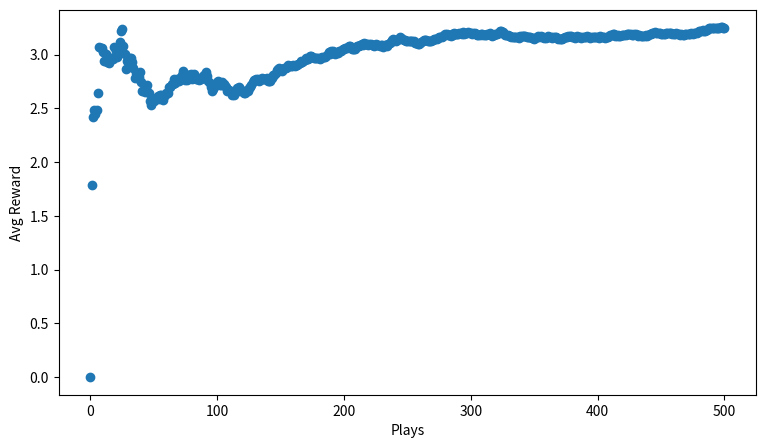

Python code for this plot:
import numpy as np
from scipy import stats
import matplotlib.pyplot as plt
import random

class Bandit:
  def __init__(self, k=10, eps=0.2, lr=0.1, ucb=False, c=2):
    """
    k: the number of bandits
    eps: e-greedy parameter
    lr: step size in the incremental formula
    ucb: upper confident bound
    c: a parameter of ucb
    """
    self.k = k
    self.eps = eps
    self.lr = lr
    self.initial_values = [] #optimistic initial value of each arm
    for i in range(self.k):
      self.initial_values.append(np.random.randn() + 1) #normal distribution
    #for ucb
    self.ucb = ucb
    self.times = 0
    self.c = c
    #columns: Observation and avg reward
    self.record = np.zeros((self.k, 2))

  def get_reward(self, prob, n=10):
    """
    define reward distribution for an arm
    prob: reward probability
    n: the maximum reward will be 10
    """
    reward = 0
    for i in range(n):
      if random.random() < prob:
        reward += 1
    return reward
  
  def update_record(self, action, r):
    #update avg reward using incremental formula
    self.record[action, 1] += self.lr*(r-self.record[action, 1])
    #update avg reward using original fomular
    # new_avg_reward = (self.record[action, 0] * self.record[action, 1] + r) / (self.record[action, 0]+1)
    # self.record[action, 1] = new_avg_reward
    #update observations
    self.record[action, 0] += 1
  
  def choose_action(self):
    #explore
    if random.random() > self.eps:
      action=np.random.randint(self.k)
    #exploit
    else:
      if self.ucb:
        if self.times == 0:
          action = np.random.randint(self.k)
        else:
          confidence_bound = self.record[:, 1] + self.c*np.sqrt(np.log(self.times)/(self.action_times+0.1))
          action = np.argmax(confidence_bound)
      else:
        action=np.argmax(self.record[:, 1], axis=0)

    return action

  def play(self):
    rewards = [0]
    probs = np.random.rand(self.k) # random reward probabilities of each arm
    for i in range(500):
      action = self.choose_action()
      r = self.get_reward(probs[action])
      r += self.initial_values[action] #optimistic initial value
      self.update_record(action, r)

      mean_reward = ((i+1)*rewards[-1] + r)/(i+2)
      rewards.append(mean_reward)

    fig,ax = plt.subplots(1,1)
    ax.set_xlabel("Plays")
    ax.set_ylabel("Avg Reward")
    fig.set_size_inches(9,5)
    ax.scatter(np.arange(len(rewards)), rewards)

bandit = Bandit(k=10)
bandit.play()
